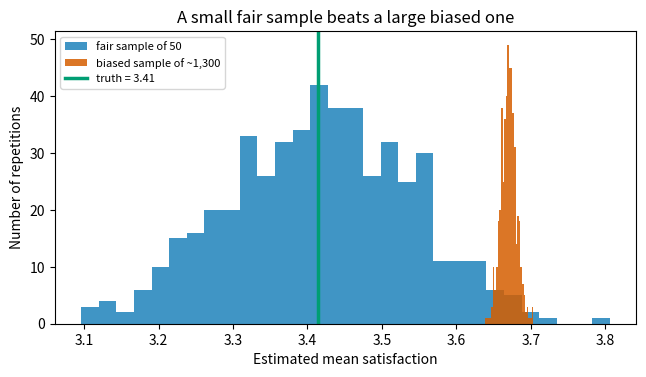

This figure's Python source:
import matplotlib.pyplot as plt
import numpy as np
import pandas as pd

rng = np.random.default_rng(21)
n_customers = 2000
satisfaction = np.clip(rng.normal(3.4, 1.0, n_customers), 1, 5).round(1)
response_chance = 0.03 + 0.40 * (satisfaction - 1) / 4
responded = np.random.default_rng(7).random(n_customers) < response_chance
customers = pd.DataFrame({"satisfaction": satisfaction, "responded": responded})
print(f"{n_customers} customers, {responded.sum()} responses "
      f"({responded.mean():.1%}), true mean {satisfaction.mean():.2f}")

def survey_arithmetic(p_satisfied, p_dissatisfied):
    n_sat, n_dis, rating_sat, rating_dis = 700, 300, 4, 2
    r_sat, r_dis = n_sat * p_satisfied, n_dis * p_dissatisfied
    survey_mean = (r_sat * rating_sat + r_dis * rating_dis) / (r_sat + r_dis)
    true_mean = (n_sat * rating_sat + n_dis * rating_dis) / (n_sat + n_dis)
    print(f"p={p_satisfied:.2f}/{p_dissatisfied:.2f} -> responses {r_sat:.0f} satisfied, "
          f"{r_dis:.0f} dissatisfied ({r_sat + r_dis:.0f} total) | survey {survey_mean:.2f}, "
          f"true {true_mean:.2f}, bias {survey_mean - true_mean:+.2f}")

survey_arithmetic(0.30, 0.10)
survey_arithmetic(0.60, 0.20)

n_total, share_running = 3000, 0.162
n_running = round(n_total * share_running)
n_done = n_total - n_running
observed_mean = 16.0

for assumed in (30, 60, 120):
    implied = (n_done * observed_mean + n_running * assumed) / n_total
    print(f"if every unfinished rental lasted {assumed:3d} min -> true mean {implied:.1f} min "
          f"({implied / observed_mean - 1:+.0%} vs observed)")

def response_bias(frame, value_column, responded_column):
    values, mask = frame[value_column], frame[responded_column]
    print(f"response rate      : {mask.mean():.1%}  ({mask.sum()} of {len(frame)})")
    print(f"population mean    : {values.mean():.3f}")
    print(f"respondent mean    : {values[mask].mean():.3f}")
    print(f"bias               : {values[mask].mean() - values.mean():+.3f}")
    quartile = pd.qcut(values, 4, labels=["Q1 lowest", "Q2", "Q3", "Q4 highest"], duplicates="drop")
    print("\nresponse rate within each quartile of", value_column)
    print(mask.groupby(quartile, observed=True).mean().mul(100).round(1).to_string())


response_bias(customers, "satisfaction", "responded")

truth = satisfaction.mean()
fair_means, biased_means = [], []
gen = np.random.default_rng(5)

for _ in range(500):
    fair_idx = gen.choice(n_customers, 50, replace=False)                 # a proper random sample
    fair_means.append(satisfaction[fair_idx].mean())

    chance = np.minimum(response_chance * 3.0, 1.0)                       # a big, uniform push
    got = gen.random(n_customers) < chance
    biased_means.append(satisfaction[got].mean())

fair_means, biased_means = np.array(fair_means), np.array(biased_means)
print(f"truth                     : {truth:.3f}")
print(f"fair sample of ~50        : mean {fair_means.mean():.3f}, sd {fair_means.std():.3f}, "
      f"error {abs(fair_means.mean() - truth):.3f}")
print(f"biased sample of ~{int((np.minimum(response_chance * 3, 1)).sum())}      : "
      f"mean {biased_means.mean():.3f}, sd {biased_means.std():.3f}, "
      f"error {abs(biased_means.mean() - truth):.3f}")

fig, ax = plt.subplots(figsize=(7.5, 3.8))
ax.hist(fair_means, bins=30, alpha=0.75, color="#0072B2", label="fair sample of 50")
ax.hist(biased_means, bins=30, alpha=0.85, color="#D55E00", label="biased sample of ~1,300")
ax.axvline(truth, color="#009E73", linewidth=2.5, label=f"truth = {truth:.2f}")
ax.set_xlabel("Estimated mean satisfaction"); ax.set_ylabel("Number of repetitions")
ax.set_title("A small fair sample beats a large biased one")
ax.legend(fontsize=8)
plt.show()

gen = np.random.default_rng(31)
n = 5000

plan = gen.choice(["basic", "premium"], n, p=[0.7, 0.3])
value = np.clip(gen.normal(3.4, 1.0, n) + (plan == "premium") * 0.5, 1, 5)   # premium are happier

# World A: responding depends on PLAN, which we record for everyone.
p_a = np.where(plan == "premium", 0.50, 0.15)
resp_a = gen.random(n) < p_a

# World B: responding depends on SATISFACTION itself, which we never observe for non-responders.
p_b = 0.03 + 0.40 * (value - 1) / 4
resp_b = gen.random(n) < p_b

def reweighted_mean(values, responded, groups):
    """Inverse-probability weighting using the response rate within each observed group."""
    rate = pd.Series(responded).groupby(groups).transform("mean").to_numpy()
    w = 1 / rate[responded]
    return float(np.average(values[responded], weights=w))

print(f"truth                                : {value.mean():.3f}\n")
for label, resp in [("A: response depends on PLAN", resp_a), ("B: response depends on SATISFACTION", resp_b)]:
    naive = value[resp].mean()
    fixed = reweighted_mean(value, resp, plan)
    print(f"{label}\n   naive mean {naive:.3f} ({naive - value.mean():+.3f})"
          f" | reweighted by plan {fixed:.3f} ({fixed - value.mean():+.3f})")
